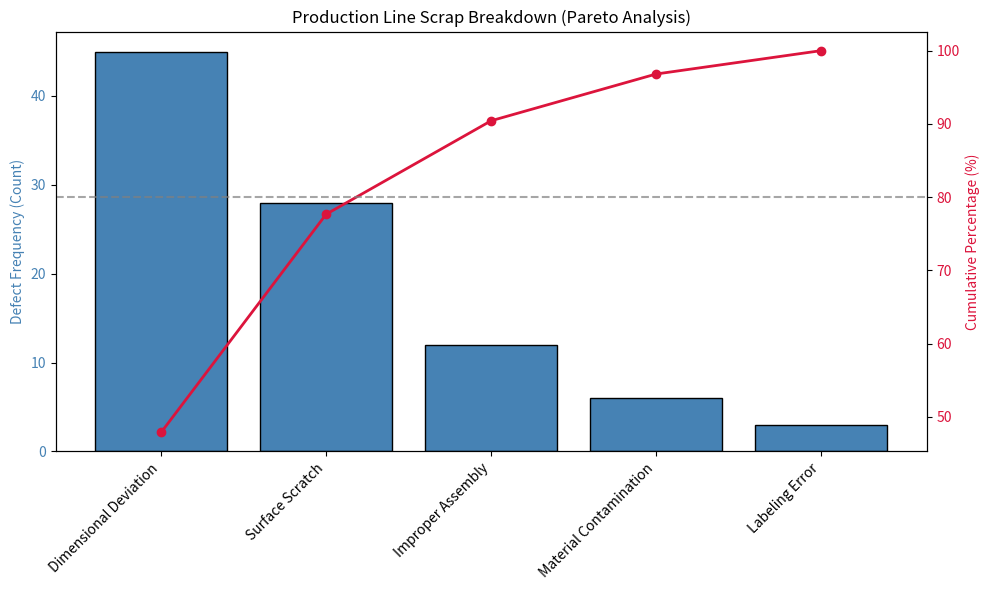

This figure's Python source:
import pandas as pd
import matplotlib.pyplot as plt

def generate_pareto_chart(defect_counts):
    """
    Creates an automated 80/20 Pareto Chart for Root Cause Analysis.
    """
    df = pd.DataFrame(list(defect_counts.items()), columns=['Defect_Type', 'Count'])
    df = df.sort_values(by='Count', ascending=False).reset_index(drop=True)
    
    # Calculate cumulative metrics
    df['Cumulative_Sum'] = df['Count'].cumsum()
    df['Cumulative_Percent'] = (df['Cumulative_Sum'] / df['Count'].sum()) * 100
    
    # Build chart
    fig, ax1 = plt.subplots(figsize=(10, 6))
    
    # Primary bar chart for raw counts
    ax1.bar(df['Defect_Type'], df['Count'], color='steelblue', edgecolor='black')
    ax1.set_ylabel('Defect Frequency (Count)', color='steelblue')
    ax1.tick_params(axis='y', labelcolor='steelblue')
    plt.xticks(rotation=45, ha='right')
    
    # Secondary line graph for percentage distribution
    ax2 = ax1.twinx()
    ax2.plot(df['Defect_Type'], df['Cumulative_Percent'], color='crimson', marker='o', linewidth=2)
    ax2.set_ylabel('Cumulative Percentage (%)', color='crimson')
    ax2.tick_params(axis='y', labelcolor='crimson')
    ax2.axhline(80, color='gray', linestyle='--', alpha=0.7, label='80% Threshold')
    
    plt.title("Production Line Scrap Breakdown (Pareto Analysis)")
    fig.tight_layout()
    # plt.show() # Uncomment to view the chart locally

# --- Practical Test (Sample Scrap Categories) ---
if __name__ == "__main__":
    scrap_log = {
        "Dimensional Deviation": 45,
        "Surface Scratch": 28,
        "Improper Assembly": 12,
        "Material Contamination": 6,
        "Labeling Error": 3
    }
    generate_pareto_chart(scrap_log)
